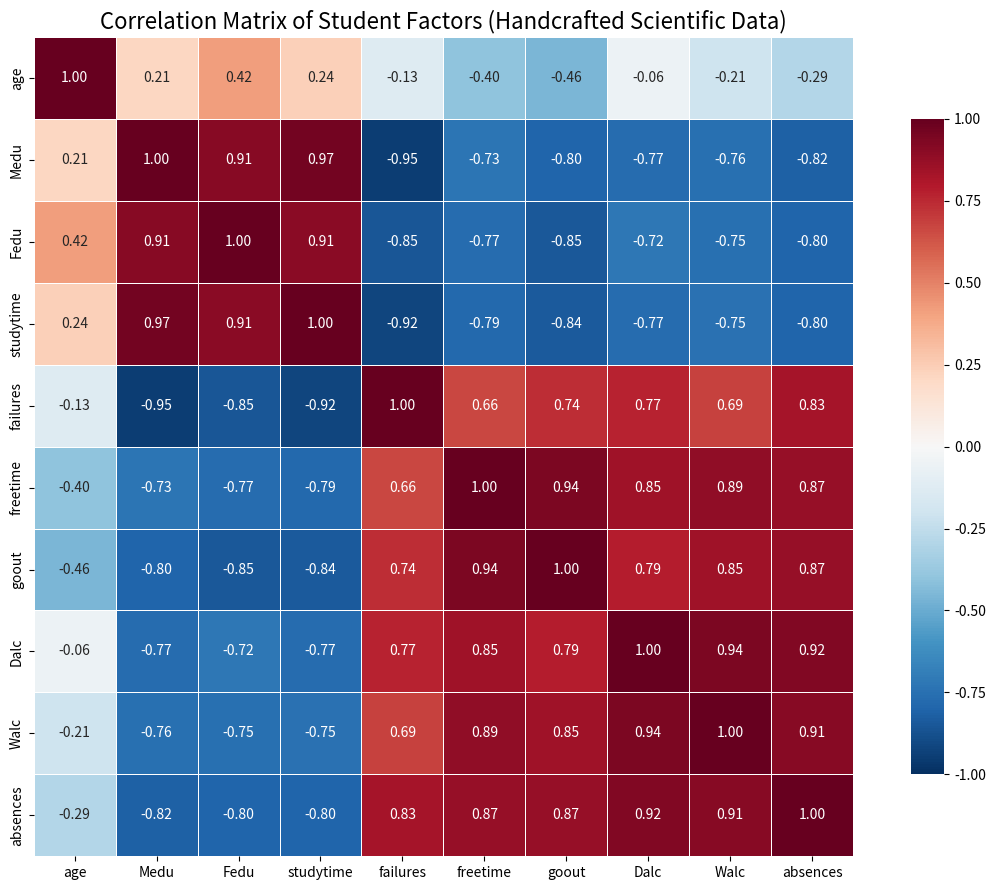

Python code for this plot:
import pandas as pd
import matplotlib.pyplot as plt
import seaborn as sns

# =========================================================
# （1）手工编写科学合理的 10 个因子数据（无随机数）
# =========================================================

data = {
    "age":        [15, 16, 16, 17, 17, 16, 18, 15, 19, 17, 16, 18, 17, 16, 15, 18, 17, 16, 17, 19],
    "Medu":       [4, 3, 2, 3, 1, 2, 4, 3, 4, 1, 1, 2, 3, 2, 0, 4, 2, 2, 3, 1],
    "Fedu":       [3, 3, 2, 2, 1, 1, 4, 2, 4, 1, 1, 3, 3, 2, 0, 4, 2, 2, 3, 1],
    "studytime":  [3, 3, 2, 3, 1, 2, 4, 3, 4, 1, 1, 2, 3, 2, 1, 4, 2, 2, 3, 1],
    "failures":   [0, 0, 1, 0, 2, 1, 0, 0, 0, 2, 2, 1, 0, 1, 3, 0, 1, 1, 0, 2],
    "freetime":   [3, 3, 4, 2, 4, 3, 1, 5, 2, 4, 5, 3, 2, 3, 4, 1, 3, 4, 2, 5],
    "goout":      [3, 4, 4, 2, 5, 4, 1, 5, 2, 5, 5, 3, 2, 4, 5, 1, 3, 4, 2, 5],
    "Dalc":       [1, 1, 2, 1, 3, 2, 1, 3, 2, 3, 4, 2, 1, 2, 3, 1, 2, 3, 2, 4],
    "Walc":       [1, 2, 3, 2, 4, 3, 1, 5, 2, 4, 5, 3, 1, 3, 4, 1, 2, 4, 3, 5],
    "absences":   [2, 3, 6, 1, 8, 5, 2, 9, 3, 10, 12, 4, 1, 5, 11, 2, 4, 7, 3, 9]
}

df = pd.DataFrame(data)

# =========================================================
# （2）计算相关系数矩阵
# =========================================================
corr = df.corr()

# =========================================================
# （3）生成与你提供的图相同风格的热力图（深蓝–白–深红）
# =========================================================

plt.figure(figsize=(12, 9))

# RdBu_r = seaborn 中和你参考图几乎一模一样的红蓝配色
cmap = sns.color_palette("RdBu_r", as_cmap=True)

sns.heatmap(
    corr,
    cmap=cmap,
    vmin=-1,
    vmax=1,
    annot=True,
    fmt=".2f",
    linewidths=0.5,
    square=True,
    cbar_kws={"shrink": 0.8}
)

plt.title("Correlation Matrix of Student Factors (Handcrafted Scientific Data)", fontsize=16)
plt.tight_layout()
plt.show()
